Run: headless pygame with SDL's dummy video driver; simulated clock (each Clock.tick advances the game by its frame time, no real sleeping); random seed 0; keys injected as events and as key.get_pressed() state; mouse plan: one left click at the window centre at the start of phase 2, then a move to the lower-right quarter at the start of phase 3.
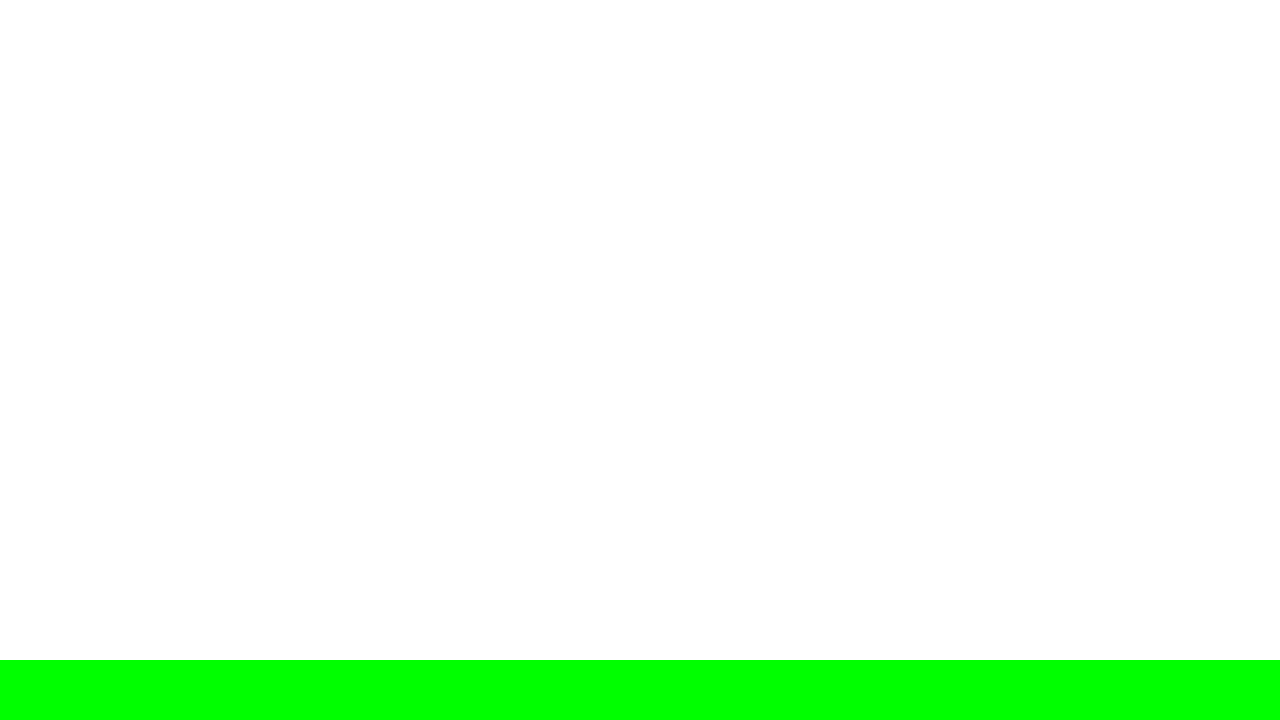
Frame 1 of 4 · flips 1–60 · no input
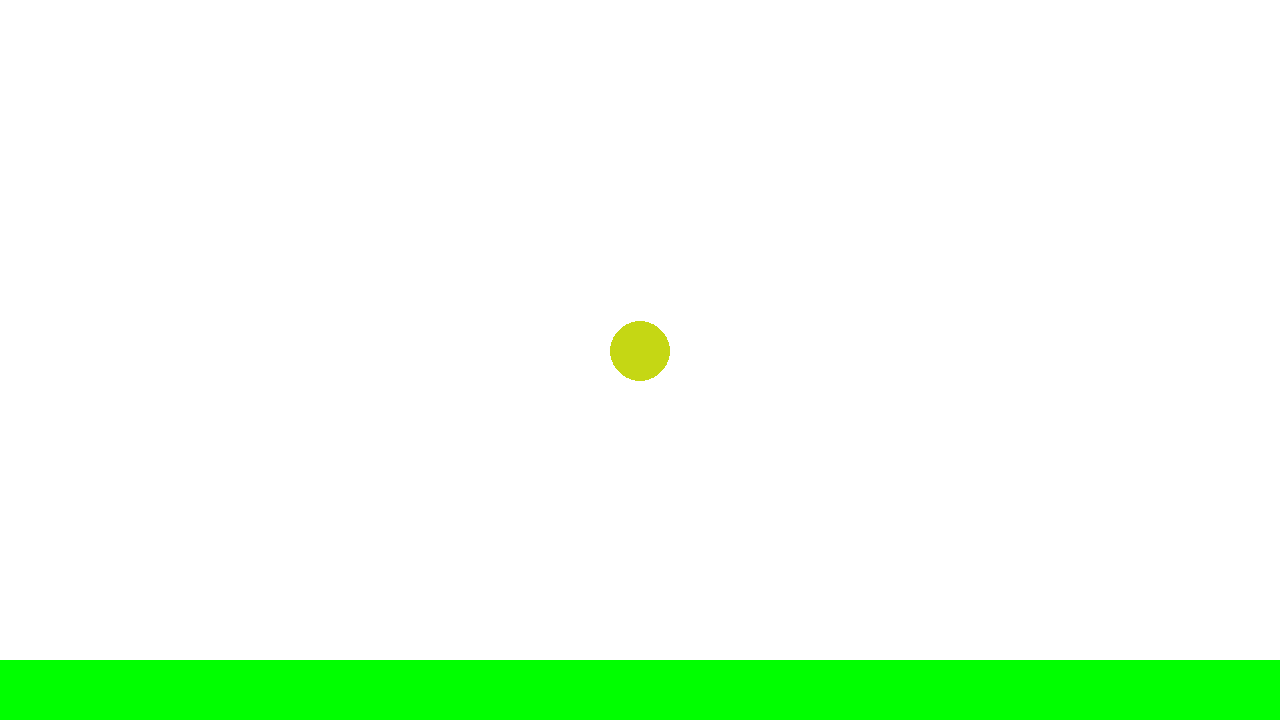
Frame 2 of 4 · flips 61–180 · clicked the window centre · tapped SPACE, RETURN · held RIGHT (→), D
Frame 3 of 4 · flips 181–300 · moved the mouse to the lower-right quarter · held DOWN (↓), S · screen unchanged from frame 2, image omitted
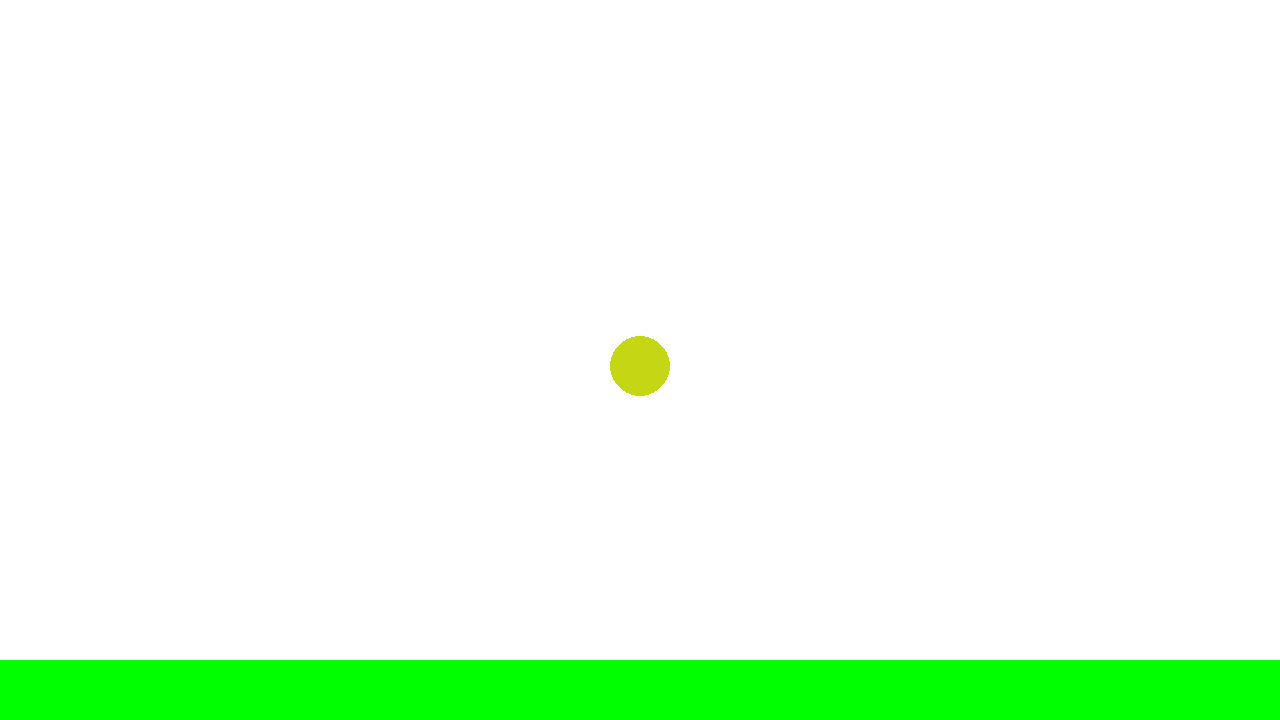
Frame 4 of 4 · flips 301–420 · held LEFT (←), A, UP (↑), W

The pygame program that drew these frames:

import pygame 
import random

# Basic Intiliaization
pygame.init()
screen = pygame.display.set_mode((1280, 720))
clock = pygame.time.Clock()
running = True
dt = 0
debounce = False

# Constants
gravity_constant = 9.8
radius = 30

# Circle class group
class Circle(pygame.sprite.Sprite):
    # __init__ method is used in order to intialize a object, made using the class in python. It accepts the arguements that are passed in through as your creating a new object with
    # the class.
    def __init__(self, position):
        # Intializes the Spirite, so it can handle things such as updating and adding will work
        super().__init__()
        # Creates a surface for the circle to be drawn onto
        # pygame.SRCALPHA, creates a transparent background, so any pixels i don't fill in are transparent
        self.image = pygame.Surface((radius*2, radius*2), pygame.SRCALPHA)
        # random colour
        rgb_color = (
            random.randint(0, 255),
            random.randint(0, 255),
            random.randint(0, 255)
        )
        # drawing the circle onto the surface
        pygame.draw.circle(self.image, rgb_color,(radius, radius), radius)
        # creates a rectangle at the position in the 
        self.rect = self.image.get_rect(center = position)
        self.velocity = pygame.math.Vector2(0,0)


# Group to hold all the spirites
spirite_group = pygame.sprite.Group()



while running:
    # Checks if the user clicks the x button to get rid of the screen, need this otherwise it wont work
    for event in pygame.event.get():
        if event.type == pygame.QUIT:
            running = False         

    # checks if the user presses the left mouse button
    mouse_one = pygame.mouse.get_pressed()[0]
    mouse_one_pressed = pygame.mouse.get_pressed()[0]
    
    # if the user does click the left mouse button, then it gets the current mouses position
    if mouse_one and not debounce:
        mouse_pos = pygame.mouse.get_pos()
        # creates a circle at the mouse position
        spirite_group.add(Circle(mouse_pos))
        debounce = True

    target = pygame.Rect(0, 660, 1280, 60)

    if not mouse_one_pressed:
        debounce = False

    for ball in spirite_group:
        ball.rect.move_ip(ball.velocity)
        ball.velocity.y += gravity_constant * dt
        if ball.rect.colliderect(target):
            ball.velocity.y *= -1

    screen.fill((255,255,255))
    pygame.draw.rect(screen, "green", target)
    spirite_group.draw(screen)
    pygame.display.flip()

    dt = clock.tick(60) / 1000




pygame.quit()
